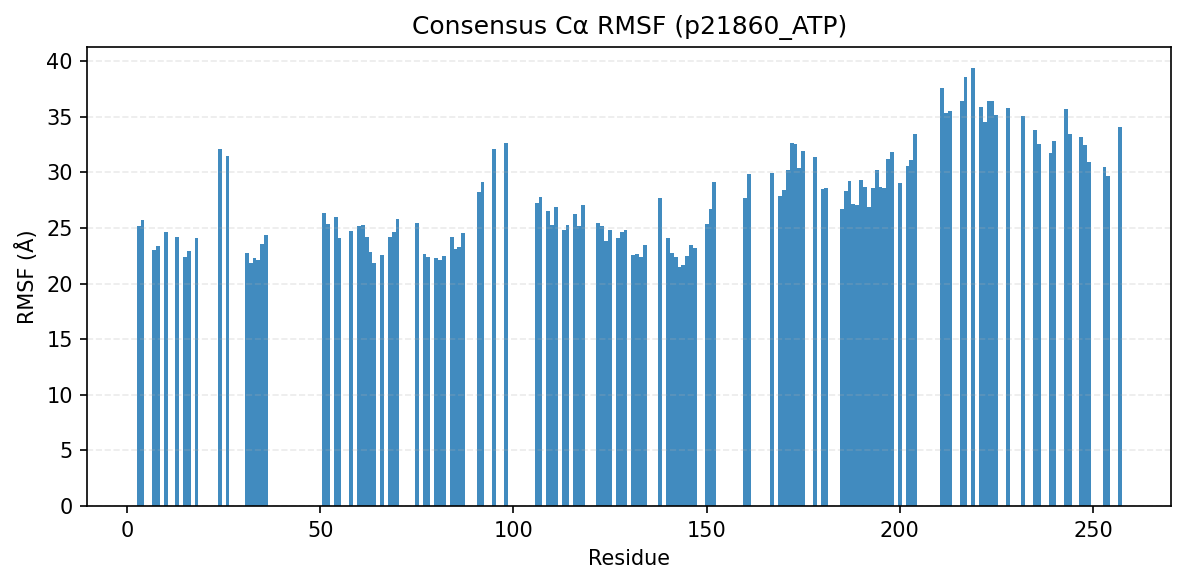

Values plotted in this chart, from the file beside it:
consensus_index, resid, aa, rmsf_A
0, 3, K, 25.2
1, 4, L, 25.68
2, 7, L, 23.04
3, 8, G, 23.41
4, 10, G, 24.62
5, 13, G, 24.2
6, 15, V, 22.36
7, 16, H, 22.97
8, 18, G, 24.08
9, 24, G, 32.06
10, 26, S, 31.44
11, 31, V, 22.72
12, 32, C, 21.83
13, 33, I, 22.31
14, 34, K, 22.13
15, 35, V, 23.57
16, 36, I, 24.41
17, 51, H, 26.39
18, 52, M, 25.32
19, 54, A, 26.01
20, 55, I, 24.06
21, 58, L, 24.73
22, 60, H, 25.16
23, 61, A, 25.23
24, 62, H, 24.22
25, 63, I, 22.81
26, 64, V, 21.83
27, 66, L, 22.55
28, 68, G, 24.19
29, 69, L, 24.61
30, 70, C, 25.81
31, 75, L, 25.47
32, 77, L, 22.7
33, 78, V, 22.44
34, 80, Q, 22.28
35, 81, Y, 22.13
36, 82, L, 22.46
37, 84, L, 24.18
38, 85, G, 23.07
39, 86, S, 23.3
40, 87, L, 24.54
41, 91, V, 28.2
42, 92, R, 29.11
43, 95, R, 32.14
45, 98, L, 32.67
46, 106, W, 27.27
47, 107, G, 27.77
48, 109, Q, 26.54
49, 110, I, 25.28
50, 111, A, 26.84
51, 113, G, 24.82
52, 114, M, 25.26
53, 116, Y, 26.28
54, 117, L, 25.22
55, 118, E, 27.1
56, 122, M, 25.42
57, 123, V, 25.17
58, 124, H, 23.84
59, 125, R, 24.86
60, 127, L, 24.09
... 74 more rows
